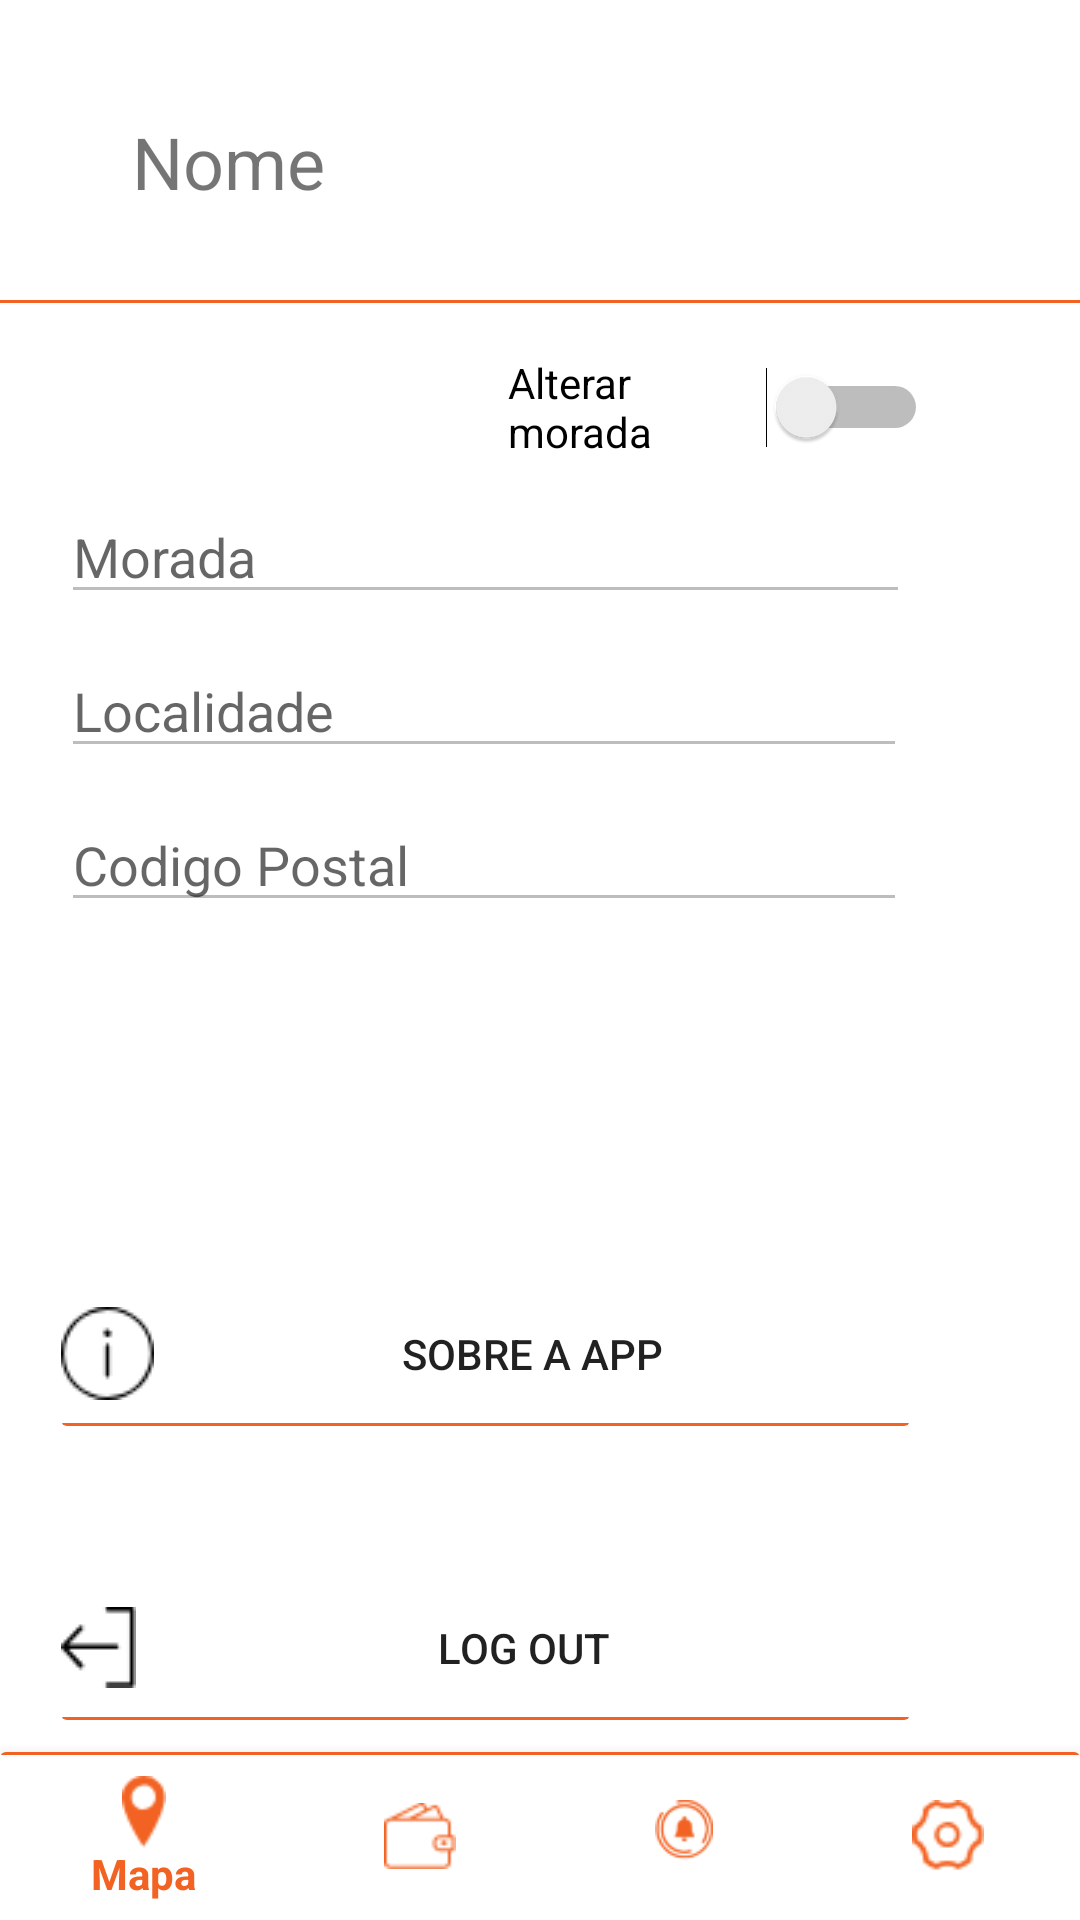

Layout XML and referenced resources for this Android screen:
<!-- AndroidManifest.xml: application theme AppTheme -->
<!-- res/layout/activity_configuracoes.xml -->
<?xml version="1.0" encoding="utf-8"?>
<android.support.constraint.ConstraintLayout xmlns:android="http://schemas.android.com/apk/res/android"
    xmlns:app="http://schemas.android.com/apk/res-auto"
    xmlns:tools="http://schemas.android.com/tools"
    android:layout_width="match_parent"
    android:layout_height="match_parent"
    android:background="@color/thecolor"
    tools:context=".configuracoes">


    <TextView
        android:id="@+id/txtNome"
        android:layout_width="239dp"
        android:layout_height="41dp"
        android:layout_marginStart="44dp"
        android:layout_marginTop="16dp"
        android:text="Nome"
        android:textSize="24sp"
        app:layout_constraintBottom_toTopOf="@+id/imageView9"
        app:layout_constraintStart_toStartOf="parent"
        app:layout_constraintTop_toTopOf="parent" />

    <ImageView
        android:id="@+id/imageView9"
        android:layout_width="373dp"
        android:layout_height="1dp"
        android:layout_marginStart="8dp"
        android:layout_marginTop="100dp"
        android:layout_marginEnd="8dp"
        app:layout_constraintEnd_toEndOf="parent"
        app:layout_constraintStart_toStartOf="parent"
        app:layout_constraintTop_toTopOf="parent"
        app:srcCompat="@color/bla" />

    <ScrollView
        android:id="@+id/scrollView4"
        android:layout_width="391dp"
        android:layout_height="471dp"
        android:layout_marginStart="10dp"
        android:background="@color/thecolor"
        app:layout_constraintBottom_toTopOf="@+id/navigation"
        app:layout_constraintEnd_toEndOf="parent"
        app:layout_constraintHorizontal_bias="1.0"
        app:layout_constraintStart_toStartOf="parent"
        app:layout_constraintTop_toBottomOf="@+id/imageView9"
        app:layout_constraintVertical_bias="0.578">

        <LinearLayout
            android:layout_width="match_parent"
            android:layout_height="wrap_content"
            android:orientation="vertical">


            <Switch
                android:id="@+id/switch1"
                android:layout_width="140dp"
                android:layout_height="wrap_content"
                android:layout_marginLeft="200dp"
                android:layout_marginTop="10dp"
                android:text="Alterar morada" />

            <EditText
                android:id="@+id/mora"
                android:layout_width="283dp"
                android:layout_height="wrap_content"
                android:layout_marginLeft="51dp"
                android:layout_marginTop="10dp"
                android:ems="10"
                android:enabled="false"
                android:hint="Morada"
                android:inputType="textPostalAddress" />

            <EditText
                android:id="@+id/local"
                android:layout_width="282dp"
                android:layout_height="wrap_content"
                android:layout_marginLeft="51dp"
                android:layout_marginTop="10dp"
                android:ems="10"
                android:enabled="false"
                android:hint="Localidade"
                android:inputType="textPostalAddress" />

            <EditText
                android:id="@+id/cpostal"
                android:layout_width="282dp"
                android:layout_height="wrap_content"
                android:layout_marginLeft="51dp"
                android:layout_marginTop="10dp"
                android:ems="10"
                android:enabled="false"
                android:hint="Codigo Postal"
                android:inputType="textPostalAddress" />


            <Button
                android:id="@+id/btn_info"
                android:layout_width="283dp"
                android:layout_height="wrap_content"
                android:layout_marginLeft="51dp"
                android:layout_marginTop="120dp"
                android:background="@drawable/top_bar"
                android:drawableLeft="@drawable/sobre"
                android:fadeScrollbars="false"
                android:stateListAnimator="@null"
                android:text="Sobre a App" />

            <Button
                android:id="@+id/btn_logout"
                android:layout_width="283dp"
                android:layout_height="wrap_content"
                android:layout_marginLeft="51dp"
                android:layout_marginTop="50dp"
                android:background="@drawable/top_bar"
                android:drawableLeft="@drawable/logout"
                android:fadeScrollbars="false"
                android:stateListAnimator="@null"
                android:text="Log Out" />
        </LinearLayout>

    </ScrollView>
    <android.support.design.widget.BottomNavigationView
        android:id="@+id/navigation"
        android:layout_width="0dp"
        android:layout_height="wrap_content"
        android:background="@drawable/bottom_navbar_background"
        android:theme="@style/BottomNavigationTheme"
        app:layout_constraintBottom_toBottomOf="parent"
        app:layout_constraintLeft_toLeftOf="parent"
        app:layout_constraintRight_toRightOf="parent"
        app:menu="@menu/navigation" />

</android.support.constraint.ConstraintLayout>
<!-- resources referenced by this layout -->
<resources>
  <color name="bla">#F26222</color>
  <color name="thecolor">#FFFFFF</color>
  <!-- drawable bottom_navbar_background (drawable) -->
  <?xml version="1.0" encoding="utf-8"?>
      <layer-list xmlns:android="http://schemas.android.com/apk/res/android">
  
          <item android:bottom="1dp">
              <shape
                  android:dither="true"
                  android:shape="rectangle">
                  <corners android:radius="2dp" />
  
                  <solid android:color="@color/bla" />
              </shape>
          </item>
  
          <item android:top="1dp">
              <shape
                  android:dither="true"
                  android:shape="rectangle">
  
  
                  <solid android:color="@color/thecolor" />
  
                  <padding
                      android:bottom="0dp"
                      android:left="0dp"
                      android:right="0dp"
                      android:top="0dp" />
              </shape>
          </item>
  
      </layer-list>
  <!-- drawable logout: png bitmap (drawable, 371 bytes) -->
  <!-- drawable sobre: png bitmap (drawable, 622 bytes) -->
  <!-- drawable top_bar (drawable) -->
  <?xml version="1.0" encoding="utf-8"?>
  <layer-list xmlns:android="http://schemas.android.com/apk/res/android">
  
      <item android:top="1dp">
          <shape
              android:dither="true"
              android:shape="rectangle">
              <corners android:radius="2dp" />
  
              <solid android:color="@color/bla" />
          </shape>
      </item>
      <item android:bottom="1dp">
          <shape
              android:dither="true"
              android:shape="rectangle">
  
  
              <solid android:color="@color/thecolor" />
  
              <padding
                  android:bottom="0dp"
                  android:left="0dp"
                  android:right="0dp"
                  android:top="0dp" />
          </shape>
      </item>
  
  
  </layer-list>
  <style name="BottomNavigationTheme" parent="Theme.AppCompat.Light">
          <item name="colorPrimary">@color/bla</item>
          <item name="android:textColorSecondary">@color/bla</item>
      </style>
  <style name="AppTheme" parent="Theme.AppCompat.Light.NoActionBar">
  
          <item name="android:windowFullscreen">true</item>
          <item name="colorAccent">@color/bla</item>
          <item name="android:icon">@drawable/logo</item>
      </style>
  <!-- drawable logo: png bitmap (drawable, 7434 bytes) -->
</resources>
